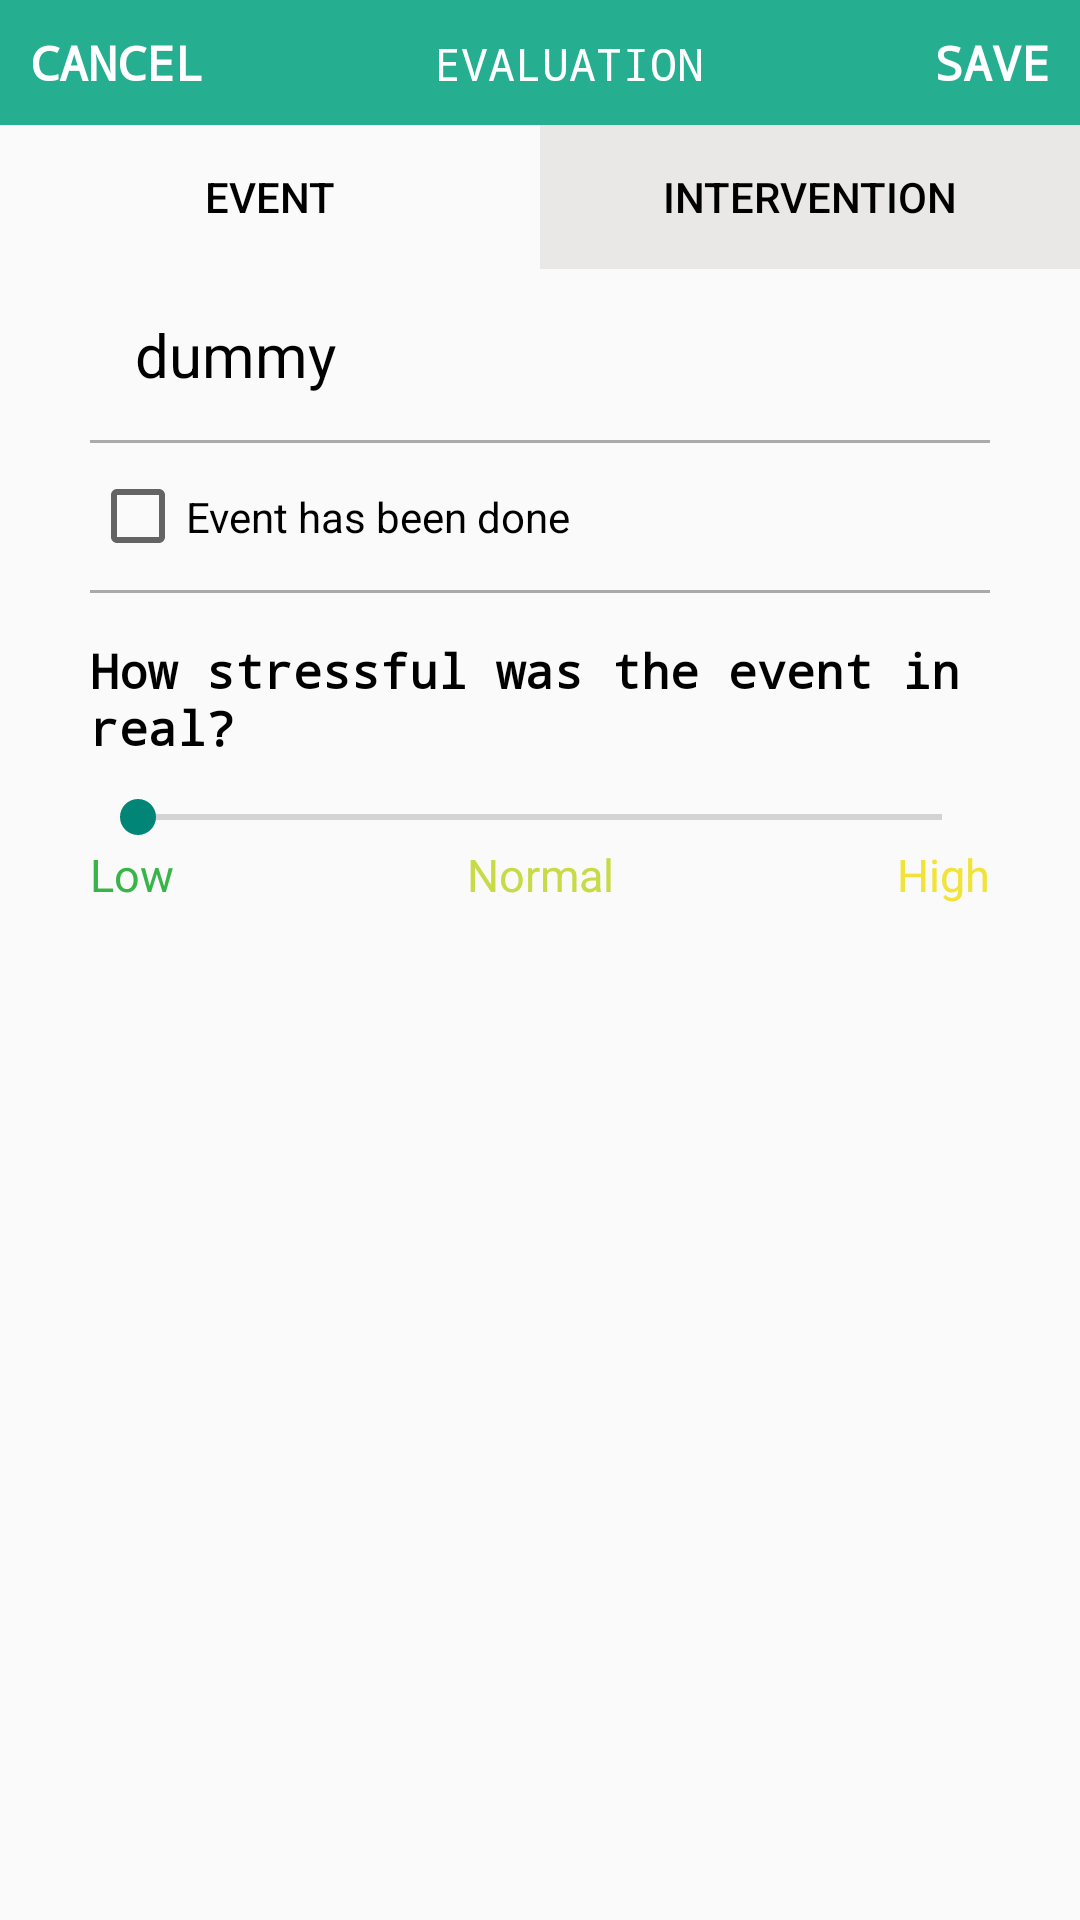

Write the Android layout XML for this screen, with the resource values it uses.
<!-- AndroidManifest.xml: activity theme InnerActivityTheme -->
<!-- res/layout/activity_evaluation.xml -->
<?xml version="1.0" encoding="utf-8"?>
<LinearLayout xmlns:android="http://schemas.android.com/apk/res/android"
    xmlns:tools="http://schemas.android.com/tools"
    android:layout_width="match_parent"
    android:layout_height="match_parent"
    android:orientation="vertical"
    tools:context=".EvaluationActivity">

    <LinearLayout
        android:layout_width="match_parent"
        android:layout_height="wrap_content"
        android:background="@color/inner_activity_actionbar">

        <TextView
            android:id="@+id/btn_cancel"
            android:layout_width="wrap_content"
            android:layout_height="wrap_content"
            android:background="@android:color/transparent"
            android:fontFamily="monospace"
            android:onClick="cancelClick"
            android:padding="10dp"
            android:text="@string/cancel"
            android:textAllCaps="true"
            android:textColor="@color/inner_activity_action_color"
            android:textSize="16sp"
            android:textStyle="bold" />

        <TextView
            android:layout_width="0dp"
            android:layout_height="wrap_content"
            android:layout_weight="1"
            android:background="@android:color/transparent"
            android:gravity="center_horizontal"
            android:text="@string/evaluation"
            android:textAllCaps="true"
            android:textColor="@color/white"
            android:textSize="15sp"
            android:typeface="monospace" />

        <TextView
            android:id="@+id/btn_create"
            android:layout_width="wrap_content"
            android:layout_height="wrap_content"
            android:background="@android:color/transparent"
            android:fontFamily="monospace"
            android:onClick="saveClick"
            android:padding="10dp"
            android:text="@string/save"
            android:textAllCaps="true"
            android:textColor="@color/inner_activity_action_color"
            android:textSize="16sp"
            android:textStyle="bold" />

    </LinearLayout>

    <LinearLayout
        android:layout_width="match_parent"
        android:layout_height="wrap_content">

        <Button
            android:id="@+id/tab_event"
            style="?android:attr/buttonBarButtonStyle"
            android:layout_width="0dp"
            android:layout_height="wrap_content"
            android:layout_weight="1"
            android:background="@android:color/transparent"
            android:onClick="tabClicked"
            android:text="@string/event" />

        <Button
            android:id="@+id/tab_intervention"
            style="?android:attr/buttonBarButtonStyle"
            android:layout_width="0dp"
            android:layout_height="wrap_content"
            android:layout_weight="1"
            android:background="@color/bright_grey"
            android:onClick="tabClicked"
            android:text="@string/intervention" />
    </LinearLayout>

    <ScrollView
        android:layout_width="match_parent"
        android:layout_height="match_parent">

        <LinearLayout
            android:layout_width="match_parent"
            android:layout_height="wrap_content"
            android:orientation="vertical">

            <LinearLayout
                android:id="@+id/event_layout"
                android:layout_width="match_parent"
                android:layout_height="wrap_content"
                android:layout_marginEnd="30dp"
                android:layout_marginStart="30dp"
                android:orientation="vertical">

                <TextView
                    android:id="@+id/event_title_text_view"
                    android:layout_width="match_parent"
                    android:layout_height="wrap_content"
                    android:maxLines="2"
                    android:padding="15dp"
                    android:text="@string/dummy"
                    android:textColor="@color/black"
                    android:textSize="20sp" />

                <View
                    android:layout_width="match_parent"
                    android:layout_height="1dp"
                    android:background="@android:color/darker_gray" />

                <CheckBox
                    android:id="@+id/event_cempletion_check"
                    android:layout_width="match_parent"
                    android:layout_height="wrap_content"
                    android:orientation="vertical"
                    android:paddingBottom="15dp"
                    android:paddingTop="15dp"
                    android:text="@string/event_completion" />

                <View
                    android:layout_width="match_parent"
                    android:layout_height="1dp"
                    android:background="@android:color/darker_gray" />

                <LinearLayout
                    android:layout_width="match_parent"
                    android:layout_height="wrap_content"
                    android:orientation="vertical"
                    android:paddingBottom="15dp"
                    android:paddingTop="15dp">

                    <TextView
                        android:layout_width="match_parent"
                        android:layout_height="wrap_content"
                        android:text="@string/ask_stress_level"
                        android:textColor="@color/black"
                        android:textSize="16sp"
                        android:textStyle="bold"
                        android:typeface="monospace" />

                    <SeekBar
                        android:id="@+id/real_stress_level_seek"
                        android:layout_width="match_parent"
                        android:layout_height="wrap_content"
                        android:layout_marginTop="10dp"
                        android:max="100" />

                    <LinearLayout
                        android:layout_width="match_parent"
                        android:layout_height="wrap_content">

                        <TextView
                            android:layout_width="0dp"
                            android:layout_height="wrap_content"
                            android:layout_weight="1"
                            android:text="@string/low"
                            android:textColor="@color/slvl0_color"
                            android:textSize="15sp" />

                        <TextView
                            android:layout_width="0dp"
                            android:layout_height="wrap_content"
                            android:layout_weight="1"
                            android:text="@string/normal"
                            android:textAlignment="center"
                            android:textColor="@color/slvl1_color"
                            android:textSize="15sp" />

                        <TextView
                            android:layout_width="0dp"
                            android:layout_height="wrap_content"
                            android:layout_weight="1"
                            android:text="@string/high"
                            android:textAlignment="viewEnd"
                            android:textColor="@color/slvl2_color"
                            android:textSize="15sp" />
                    </LinearLayout>

                </LinearLayout>

            </LinearLayout>

            <LinearLayout
                android:id="@+id/intervention_layout"
                android:layout_width="match_parent"
                android:layout_height="wrap_content"
                android:orientation="vertical"
                android:padding="15dp"
                android:visibility="gone">

                <TextView
                    android:id="@+id/intervention_title_text"
                    android:layout_width="match_parent"
                    android:layout_height="wrap_content"
                    android:maxLines="2"
                    android:padding="15dp"
                    android:text="@string/dummy"
                    android:textColor="@color/black"
                    android:textSize="20sp" />


                <View
                    android:layout_width="match_parent"
                    android:layout_height="1dp"
                    android:background="@android:color/darker_gray" />

                <CheckBox
                    android:id="@+id/intervention_completion"
                    android:layout_width="match_parent"
                    android:layout_height="wrap_content"
                    android:orientation="vertical"
                    android:paddingBottom="15dp"
                    android:paddingTop="15dp"
                    android:text="@string/interv_done" />

                <View
                    android:layout_width="match_parent"
                    android:layout_height="1dp"
                    android:background="@android:color/darker_gray" />

                <LinearLayout
                    android:layout_width="match_parent"
                    android:layout_height="wrap_content"
                    android:orientation="vertical"
                    android:paddingBottom="15dp"
                    android:paddingTop="15dp">

                    <TextView
                        android:layout_width="match_parent"
                        android:layout_height="wrap_content"
                        android:text="@string/interv_effectiveness"
                        android:textColor="@color/black"
                        android:textSize="16sp"
                        android:textStyle="bold"
                        android:typeface="monospace" />

                    <SeekBar
                        android:id="@+id/intervention_effectiveness"
                        android:layout_width="match_parent"
                        android:layout_height="wrap_content"
                        android:layout_marginTop="10dp"
                        android:max="4" />

                    <LinearLayout
                        android:layout_width="match_parent"
                        android:layout_height="wrap_content">

                        <TextView
                            android:layout_width="0dp"
                            android:layout_height="wrap_content"
                            android:layout_weight="1"
                            android:text="@string/bad"
                            android:textColor="@color/black"
                            android:textSize="15sp"
                            android:typeface="monospace" />

                        <TextView
                            android:layout_width="0dp"
                            android:layout_height="wrap_content"
                            android:layout_weight="1"
                            android:text="@string/good"
                            android:textAlignment="viewEnd"
                            android:textColor="@color/black"
                            android:textSize="15sp"
                            android:typeface="monospace" />

                    </LinearLayout>

                </LinearLayout>

                <View
                    android:layout_width="match_parent"
                    android:layout_height="1dp"
                    android:background="@android:color/darker_gray" />

                <CheckBox
                    android:id="@+id/intervention_sharing_check"
                    android:layout_width="match_parent"
                    android:layout_height="wrap_content"
                    android:orientation="vertical"
                    android:paddingBottom="15dp"
                    android:paddingTop="15dp"
                    android:text="@string/interv_recommendation" />

            </LinearLayout>

        </LinearLayout>


    </ScrollView>

</LinearLayout>
<!-- resources referenced by this layout -->
<resources>
  <color name="black">#000</color>
  <color name="bright_grey">#e9e8e6</color>
  <color name="inner_activity_action_color">#fff</color>
  <color name="inner_activity_actionbar">#26ae90</color>
  <color name="slvl0_color">#38B549</color>
  <color name="slvl1_color">#C8DB47</color>
  <color name="slvl2_color">#F1E338</color>
  <color name="white">#FFF</color>
  <string name="ask_stress_level">How stressful was the event in real?</string>
  <string name="bad">Bad</string>
  <string name="cancel">Cancel</string>
  <string name="dummy">dummy</string>
  <string name="evaluation">Evaluation</string>
  <string name="event">Event</string>
  <string name="event_completion">Event has been done</string>
  <string name="good">Good</string>
  <string name="high">High</string>
  <string name="interv_done">Please check if this intervention has been done.</string>
  <string name="interv_effectiveness">How effective was the intervention in real?</string>
  <string name="interv_recommendation">Please check if you would like this intervention to be shared among peers.</string>
  <string name="intervention">Intervention</string>
  <string name="low">Low</string>
  <string name="normal">Normal</string>
  <string name="save">Save</string>
  <style name="InnerActivityTheme" parent="@style/Theme.AppCompat.Light.NoActionBar">
          <item name="android:textColor">#000</item>
          <item name="android:statusBarColor">#26ae90</item>
      </style>
</resources>
